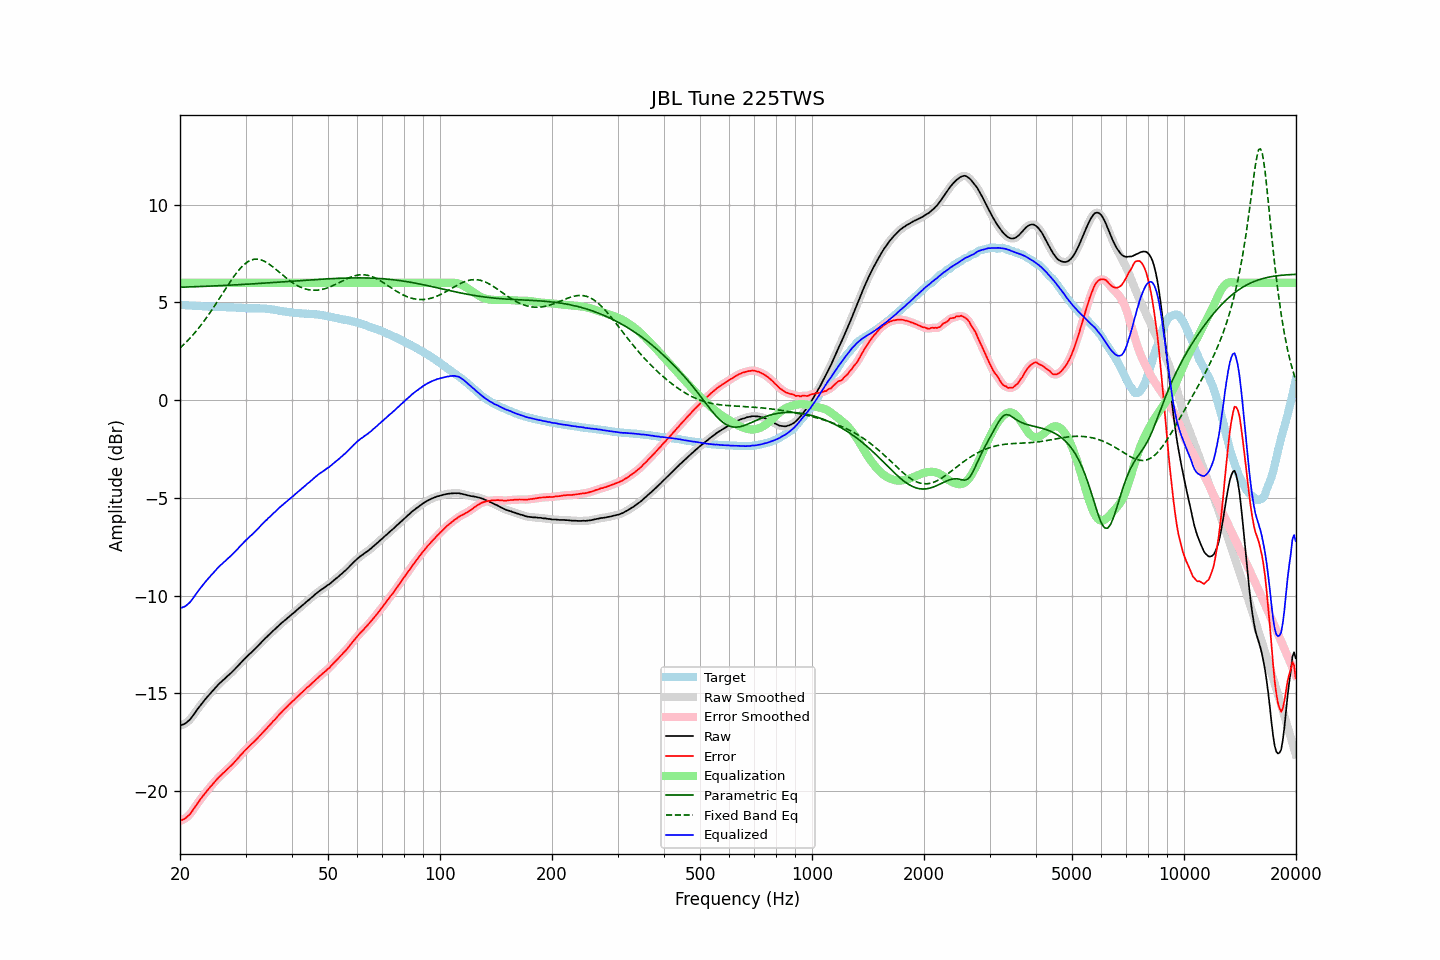

The file beside this chart, header and first rows:
frequency, raw, error, smoothed, error_smoothed, equalization, parametric_eq, fixed_band_eq, equalized_raw, equalized_smoothed, target
20.00, -16.65, -21.52, -16.65, -21.52, 6.00, 5.77, 2.66, -10.65, -10.65, 4.87
20.20, -16.62, -21.49, -16.63, -21.50, 6.00, 5.78, 2.74, -10.62, -10.63, 4.87
20.40, -16.59, -21.45, -16.59, -21.46, 6.00, 5.78, 2.82, -10.59, -10.59, 4.86
20.61, -16.56, -21.42, -16.55, -21.41, 6.00, 5.78, 2.90, -10.56, -10.55, 4.86
20.81, -16.50, -21.35, -16.50, -21.35, 6.00, 5.79, 2.98, -10.50, -10.50, 4.85
21.02, -16.43, -21.28, -16.44, -21.28, 6.00, 5.79, 3.06, -10.43, -10.44, 4.85
21.23, -16.36, -21.20, -16.35, -21.20, 6.00, 5.79, 3.15, -10.36, -10.35, 4.84
21.44, -16.26, -21.10, -16.26, -21.10, 6.00, 5.79, 3.24, -10.26, -10.26, 4.84
21.66, -16.15, -20.98, -16.15, -20.98, 6.00, 5.80, 3.33, -10.15, -10.15, 4.83
21.87, -16.04, -20.87, -16.04, -20.86, 6.00, 5.80, 3.43, -10.04, -10.04, 4.83
22.09, -15.92, -20.74, -15.92, -20.74, 6.00, 5.80, 3.52, -9.92, -9.92, 4.82
22.31, -15.80, -20.62, -15.80, -20.62, 6.00, 5.81, 3.62, -9.80, -9.80, 4.82
22.54, -15.69, -20.51, -15.69, -20.50, 6.00, 5.81, 3.73, -9.69, -9.69, 4.82
22.76, -15.58, -20.39, -15.58, -20.39, 6.00, 5.81, 3.83, -9.58, -9.58, 4.81
22.99, -15.48, -20.29, -15.48, -20.28, 6.00, 5.82, 3.94, -9.48, -9.48, 4.81
23.22, -15.38, -20.18, -15.38, -20.18, 6.00, 5.82, 4.05, -9.38, -9.38, 4.79
23.45, -15.28, -20.07, -15.28, -20.08, 6.00, 5.82, 4.16, -9.28, -9.28, 4.79
23.69, -15.18, -19.98, -15.18, -19.97, 6.00, 5.83, 4.28, -9.18, -9.18, 4.79
23.92, -15.09, -19.87, -15.09, -19.87, 6.00, 5.83, 4.39, -9.09, -9.09, 4.78
24.16, -14.99, -19.77, -14.99, -19.78, 6.00, 5.83, 4.51, -8.99, -8.99, 4.78
24.40, -14.91, -19.69, -14.90, -19.68, 6.00, 5.84, 4.63, -8.91, -8.90, 4.78
24.65, -14.81, -19.59, -14.81, -19.59, 6.00, 5.84, 4.76, -8.81, -8.81, 4.78
24.89, -14.72, -19.49, -14.72, -19.49, 6.00, 5.85, 4.88, -8.72, -8.72, 4.77
25.14, -14.63, -19.40, -14.63, -19.40, 6.00, 5.85, 5.01, -8.63, -8.63, 4.77
25.39, -14.54, -19.31, -14.54, -19.31, 6.00, 5.85, 5.14, -8.54, -8.54, 4.77
25.65, -14.46, -19.23, -14.46, -19.23, 6.00, 5.86, 5.27, -8.46, -8.46, 4.77
25.91, -14.39, -19.16, -14.39, -19.15, 6.00, 5.86, 5.39, -8.39, -8.39, 4.76
26.16, -14.31, -19.07, -14.31, -19.08, 6.00, 5.86, 5.52, -8.31, -8.31, 4.76
26.43, -14.24, -19.00, -14.24, -19.00, 6.00, 5.87, 5.65, -8.24, -8.24, 4.76
26.69, -14.16, -18.91, -14.16, -18.92, 6.00, 5.87, 5.78, -8.16, -8.16, 4.75
26.96, -14.09, -18.84, -14.09, -18.84, 6.00, 5.88, 5.91, -8.09, -8.09, 4.75
27.23, -14.01, -18.76, -14.01, -18.76, 6.00, 5.88, 6.03, -8.01, -8.01, 4.75
27.50, -13.94, -18.69, -13.94, -18.68, 6.00, 5.89, 6.15, -7.94, -7.94, 4.75
27.77, -13.86, -18.60, -13.86, -18.60, 6.00, 5.89, 6.27, -7.86, -7.86, 4.75
28.05, -13.77, -18.50, -13.77, -18.51, 6.00, 5.89, 6.38, -7.77, -7.77, 4.73
28.33, -13.69, -18.42, -13.69, -18.42, 6.00, 5.90, 6.49, -7.69, -7.69, 4.73
28.62, -13.60, -18.33, -13.60, -18.33, 6.00, 5.90, 6.60, -7.60, -7.60, 4.73
28.90, -13.51, -18.23, -13.51, -18.24, 6.00, 5.91, 6.69, -7.51, -7.51, 4.72
29.19, -13.42, -18.14, -13.42, -18.14, 6.00, 5.91, 6.79, -7.42, -7.42, 4.72
29.48, -13.34, -18.06, -13.34, -18.05, 6.00, 5.92, 6.87, -7.34, -7.34, 4.72
29.78, -13.25, -17.96, -13.25, -17.96, 6.00, 5.92, 6.95, -7.25, -7.25, 4.71
30.08, -13.17, -17.87, -13.17, -17.87, 6.00, 5.93, 7.01, -7.17, -7.17, 4.70
30.38, -13.09, -17.79, -13.09, -17.79, 6.00, 5.93, 7.07, -7.09, -7.09, 4.70
30.68, -13.01, -17.71, -13.01, -17.71, 6.00, 5.94, 7.12, -7.01, -7.01, 4.70
30.99, -12.94, -17.64, -12.94, -17.63, 6.00, 5.94, 7.16, -6.94, -6.94, 4.70
31.30, -12.86, -17.56, -12.86, -17.56, 6.00, 5.95, 7.18, -6.86, -6.86, 4.69
31.61, -12.78, -17.48, -12.78, -17.48, 6.00, 5.95, 7.21, -6.78, -6.78, 4.70
31.93, -12.70, -17.40, -12.70, -17.40, 6.00, 5.96, 7.21, -6.70, -6.70, 4.70
32.24, -12.62, -17.32, -12.62, -17.32, 6.00, 5.96, 7.21, -6.62, -6.62, 4.70
32.57, -12.53, -17.23, -12.53, -17.23, 6.00, 5.97, 7.20, -6.53, -6.53, 4.70
32.89, -12.44, -17.13, -12.44, -17.14, 6.00, 5.97, 7.19, -6.44, -6.44, 4.69
33.22, -12.36, -17.05, -12.36, -17.05, 6.00, 5.98, 7.16, -6.36, -6.36, 4.69
33.55, -12.28, -16.97, -12.28, -16.96, 6.00, 5.98, 7.13, -6.28, -6.28, 4.69
33.89, -12.19, -16.87, -12.20, -16.88, 6.00, 5.99, 7.08, -6.19, -6.20, 4.68
34.23, -12.12, -16.79, -12.11, -16.79, 6.00, 5.99, 7.04, -6.12, -6.11, 4.67
34.57, -12.03, -16.70, -12.04, -16.70, 6.00, 6.00, 6.98, -6.03, -6.04, 4.67
34.92, -11.96, -16.62, -11.96, -16.61, 6.00, 6.01, 6.93, -5.96, -5.96, 4.66
35.27, -11.88, -16.52, -11.88, -16.52, 6.00, 6.01, 6.86, -5.88, -5.88, 4.64
35.62, -11.79, -16.42, -11.80, -16.43, 6.00, 6.02, 6.80, -5.79, -5.80, 4.63
35.97, -11.73, -16.35, -11.72, -16.34, 6.00, 6.02, 6.73, -5.73, -5.72, 4.62
... 635 more rows
